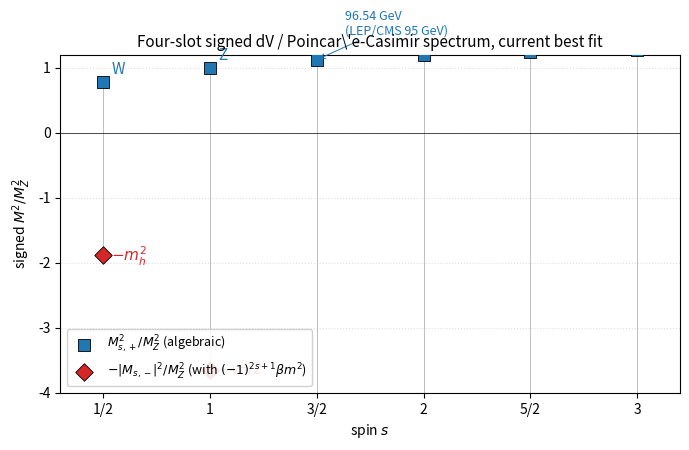

Reproduce this figure in Python. (Note: this script raises an exception after producing the figure.)
#!/usr/bin/env python3
"""Generate the four-slot signed M^2 spectrum figure for the manuscript.

Numerical values are taken from algebra/higher_spin_slots.py and the
joint-fit table tab:highers (m = 106.578 GeV, beta = 0.0634).
"""

import matplotlib

matplotlib.use("Agg")
import matplotlib.pyplot as plt
import numpy as np

# Inputs
MZ = 91.1876
MZ2 = MZ * MZ

# Positive sector: algebraic (unperturbed) values from higher_spin_slots.py
# Column "M_+ (GeV)"
M_pos = {
    "1/2": 80.37444307,
    "1": 91.18760000,
    "3/2": 96.53833186,
    "2": 99.57908993,
    "5/2": 101.4534987,
    "3": 102.6802013,
}

# Negative sector: (-1)^F-corrected values from manuscript Table tab:highers
# These are |M_{s,-}|_corr (GeV) at m = 106.578, beta = 0.0634
M_neg_corr = {
    "1/2": 125.30,   # +(-1)^F correction (s=1/2, 2s+1=2 -> +)
    "1": 174.10,
    "3/2": 229.43,
    "2": 278.12,
    "5/2": 332.27,
    "3": 382.27,
}

spin_labels = ["1/2", "1", "3/2", "2", "5/2", "3"]
x_positions = np.arange(len(spin_labels))

# Compute signed M^2 / MZ^2
y_pos = np.array([M_pos[s] ** 2 / MZ2 for s in spin_labels])
y_neg = np.array([-(M_neg_corr[s] ** 2) / MZ2 for s in spin_labels])

fig, ax = plt.subplots(figsize=(7.0, 4.6))

# Connecting vertical lines
for xi, ypp, ynn in zip(x_positions, y_pos, y_neg):
    ax.plot([xi, xi], [ynn, ypp], color="gray", lw=0.6, alpha=0.6, zorder=1)

# Positive sector squares
ax.scatter(
    x_positions,
    y_pos,
    marker="s",
    s=80,
    color="tab:blue",
    edgecolor="black",
    linewidth=0.6,
    zorder=3,
    label=r"$M_{s,+}^2/M_Z^2$ (algebraic)",
)

# Negative sector diamonds (corrected)
ax.scatter(
    x_positions,
    y_neg,
    marker="D",
    s=80,
    color="tab:red",
    edgecolor="black",
    linewidth=0.6,
    zorder=3,
    label=r"$-|M_{s,-}|^2/M_Z^2$ (with $(-1)^{2s+1}\beta m^2$)",
)

# Reference zero line
ax.axhline(0.0, color="black", lw=0.7, alpha=0.7)

# Labels for special slots
# s=1/2 (index 0)
ax.annotate(
    "W",
    xy=(x_positions[0], y_pos[0]),
    xytext=(6, 6),
    textcoords="offset points",
    fontsize=11,
    color="tab:blue",
)
ax.annotate(
    r"$-m_h^2$",
    xy=(x_positions[0], y_neg[0]),
    xytext=(6, -4),
    textcoords="offset points",
    fontsize=11,
    color="tab:red",
)

# s=1 (index 1)
ax.annotate(
    "Z",
    xy=(x_positions[1], y_pos[1]),
    xytext=(6, 6),
    textcoords="offset points",
    fontsize=11,
    color="tab:blue",
)
ax.annotate(
    r"$-v^2/2$",
    xy=(x_positions[1], y_neg[1]),
    xytext=(6, -4),
    textcoords="offset points",
    fontsize=11,
    color="tab:red",
)

# s=3/2 (index 2): annotate the LEP/CMS 95 GeV anomaly
ax.annotate(
    "96.54 GeV\n(LEP/CMS 95 GeV)",
    xy=(x_positions[2], y_pos[2]),
    xytext=(20, 18),
    textcoords="offset points",
    fontsize=9,
    color="tab:blue",
    arrowprops=dict(arrowstyle="->", color="tab:blue", lw=0.7, shrinkA=0, shrinkB=2),
)

# Axes formatting
ax.set_xticks(x_positions)
ax.set_xticklabels(spin_labels)
ax.set_xlabel(r"spin $s$")
ax.set_ylabel(r"signed $M^2 / M_Z^2$")
ax.set_ylim(-4.0, 1.2)
ax.set_xlim(-0.4, len(spin_labels) - 0.6)
ax.grid(True, axis="y", linestyle=":", alpha=0.4)

ax.set_title(
    r"Four-slot signed dV / Poincar\'e-Casimir spectrum, current best fit",
    fontsize=11,
)

ax.legend(loc="lower left", fontsize=9, framealpha=0.9)

fig.tight_layout()
out_path = "/home/codexssh/signed-dv-custodial-project/draft/figs/spectrum.pdf"
fig.savefig(out_path, format="pdf")
print("Wrote", out_path)
